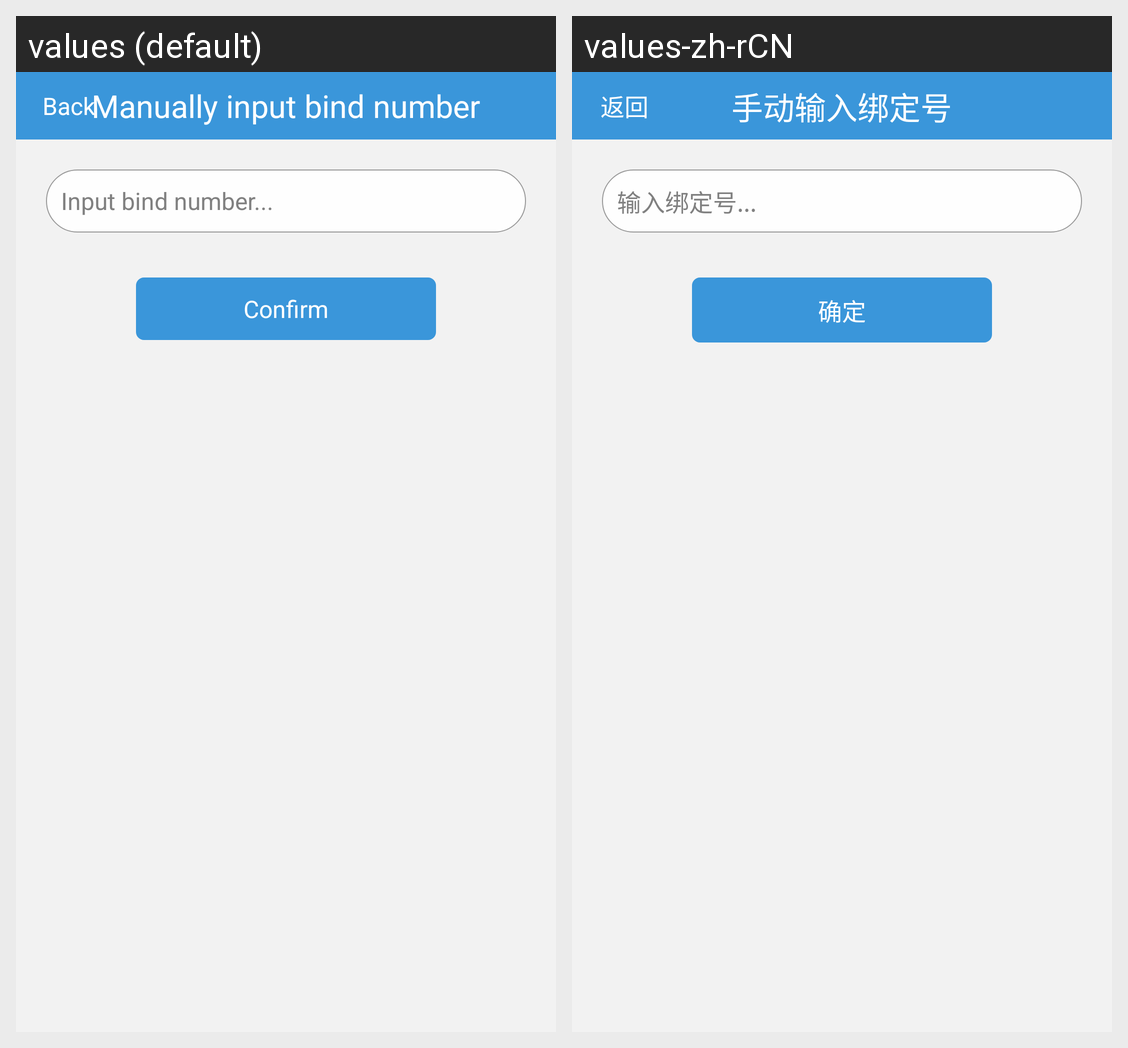

Here is an Android app screen in its default locale and in the app's own translations. Write out the translated-string differences for the strings that appear on this screen.
Android screen res/layout/add_watch_input.xml rendered under 2 locales, left to right: values (default), values-zh-rCN. Device: Nexus 5 (rendered at 1080×1920; each locale shown at half size, 540×960, under a caption strip naming it); theme android:Theme.Light.NoTitleBar.
Strings drawn on this screen, with the default value and each locale's value (text and hints the layout hard-codes, and strings that could not be matched under every locale, appear in the picture but are not listed):

input_bind_number
  values: Manually input bind number
  values-zh-rCN: 手动输入绑定号

back
  values: Back
  values-zh-rCN: 返回

input_bind
  values: Input bind number...
  values-zh-rCN: 输入绑定号...

confirm
  values: Confirm
  values-zh-rCN: 确定
